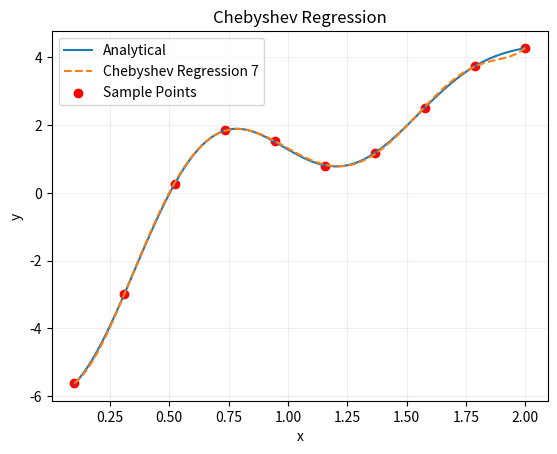
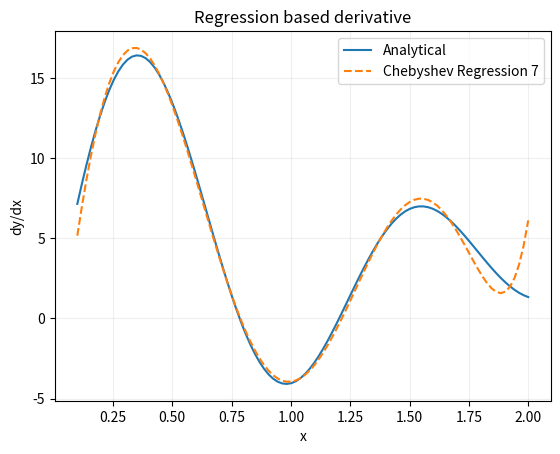

Python code for these plots, in order:
import numpy as np
import matplotlib.pyplot as plt

X_MIN = 0.1
X_MAX = 2
N_SAMPLES = 10
SIGMA_ERROR = 1e-2
DEGREE = 7



# Define the function to regress
def func(x):
    return x**2-np.sin(6*x)/x

def func_prime(x):
    return 2*x-(6*x*np.cos(6*x)-np.sin(6*x))/x**2

# Generate sample data
np.random.seed(0)
x_samples = np.linspace(X_MIN, X_MAX, N_SAMPLES)
y_samples = func(x_samples) + np.random.normal(0, SIGMA_ERROR, N_SAMPLES)  # Adding some noise

# Perform Chebyshev regression
A = np.polynomial.chebyshev.chebvander(x_samples, DEGREE)
coeffs = np.linalg.lstsq(A, y_samples, rcond=None)[0]

# Generate points to plot the regression curve
x_plot = np.linspace(X_MIN, X_MAX, 100)
A_plot = np.polynomial.chebyshev.chebvander(x_plot, DEGREE)
y_plot = np.dot(A_plot, coeffs)


# Plot the original function and the regression curve
plt.figure()
plt.plot(x_plot, func(x_plot), label='Analytical')
plt.plot(x_plot, y_plot, label='Chebyshev Regression %i' %(DEGREE), linestyle='--')
plt.scatter(x_samples, y_samples, color='red', label='Sample Points')
plt.xlabel('x')
plt.ylabel('y')
plt.title('Chebyshev Regression')
plt.legend()
plt.grid(alpha=0.2)
plt.savefig('y.pdf', bbox_inches='tight')






def chebyshev_polynomial(k, x):
    if k == 0:
        return np.ones_like(x)
    elif k == 1:
        return x
    else:
        return 2 * x * chebyshev_polynomial(k-1, x) - chebyshev_polynomial(k-2, x)
# Function to compute the derivative of the Chebyshev polynomial of degree k
def chebyshev_derivative_recursive(k, x):
    if k == 0:
        return np.zeros_like(x)
    elif k == 1:
        return np.ones_like(x)
    else:
        return 2 * chebyshev_polynomial(k-1, x) + 2 * x * chebyshev_derivative_recursive(k-1, x) - chebyshev_derivative_recursive(k-2, x)

# Compute the derivative matrix B
def compute_derivative_matrix_recursive(degree, x_samples):
    n_samples = len(x_samples)
    B = np.zeros((n_samples, degree + 1))
    for k in range(degree + 1):
        B[:, k] = chebyshev_derivative_recursive(k, x_samples)
    return B

B_plot = compute_derivative_matrix_recursive(DEGREE, x_plot)
y_prime_plot = np.dot(B_plot, coeffs)

# Plot the original function and the regression curve
plt.figure()
plt.plot(x_plot, func_prime(x_plot), label='Analytical')
plt.plot(x_plot, y_prime_plot, label='Chebyshev Regression %i' %(DEGREE), linestyle='--')
plt.xlabel('x')
plt.ylabel('dy/dx')
plt.legend()
plt.title('Regression based derivative')
plt.grid(alpha=0.2)
plt.savefig('dydx.pdf', bbox_inches='tight')
plt.show()
